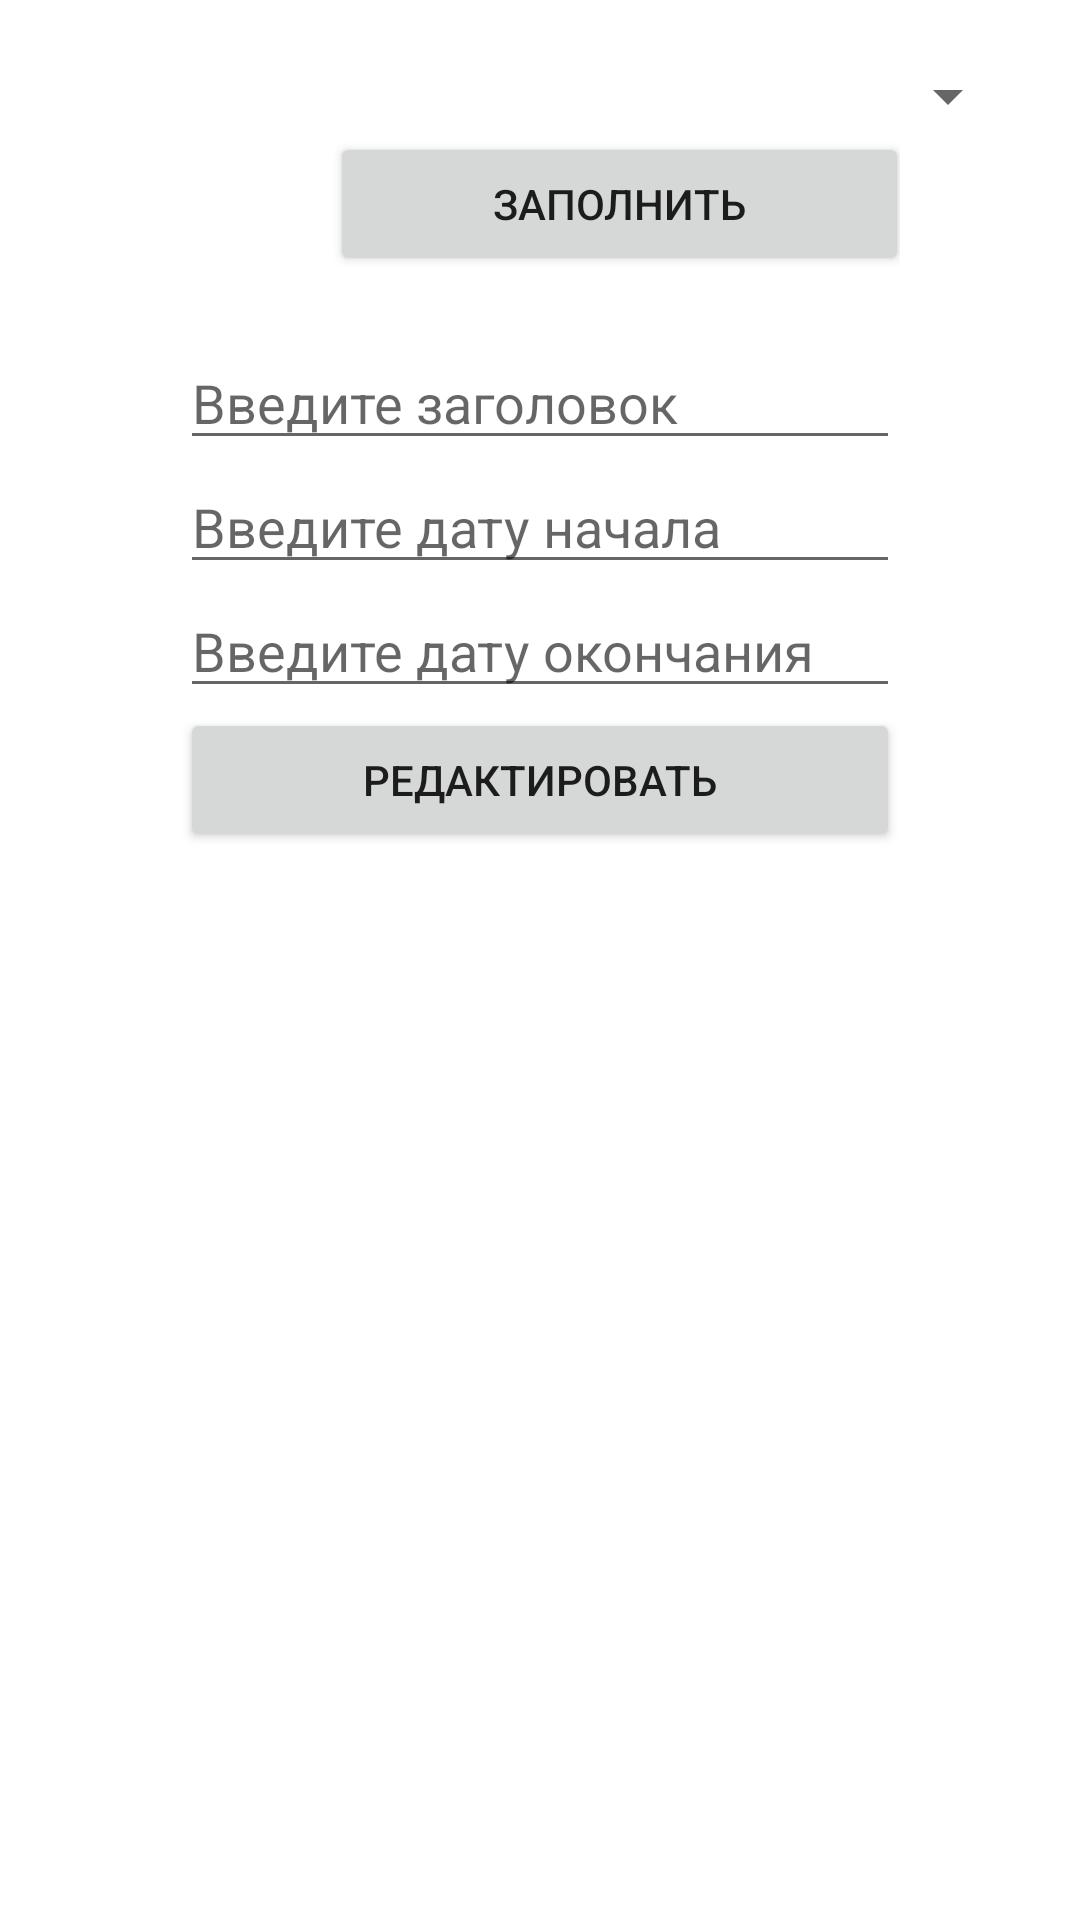

Reconstruct the res/layout file that produces this screen, plus the resources it refers to.
<!-- AndroidManifest.xml: application theme Theme.GolosovanieV2 -->
<!-- res/layout/fragment_edit_title.xml -->
<?xml version="1.0" encoding="utf-8"?>
<FrameLayout xmlns:android="http://schemas.android.com/apk/res/android"
    xmlns:tools="http://schemas.android.com/tools"
    android:layout_width="match_parent"
    android:layout_height="match_parent"
    xmlns:app="http://schemas.android.com/apk/res-auto"
    tools:context=".EditTitleFragment">

    <LinearLayout
        android:layout_width="match_parent"
        android:layout_height="match_parent"
        android:orientation="vertical"
        android:paddingLeft="20dp"
        android:paddingTop="20dp"
        android:paddingRight="20dp">

        <Spinner
            android:id="@+id/spin"
            android:layout_width="match_parent"
            android:layout_height="wrap_content" />

        <LinearLayout
            app:layout_constraintBottom_toBottomOf="parent"
            app:layout_constraintEnd_toEndOf="parent"
            app:layout_constraintStart_toStartOf="parent"
            app:layout_constraintTop_toTopOf="parent"
            android:layout_width="match_parent"
            android:layout_height="wrap_content"
            android:orientation="vertical"
            android:paddingLeft="40dp"
            android:paddingRight="40dp">

            <Button
                android:id="@+id/button_write"
                android:layout_width="193dp"
                android:layout_height="wrap_content"
                android:layout_marginLeft="50dp"
                android:text="Заполнить" />

            <EditText
                android:id="@+id/editTextTextTitle"
                android:layout_width="match_parent"
                android:layout_height="wrap_content"
                android:ems="100"
                android:hint="Введите заголовок"
                android:inputType="textPersonName"
                android:paddingTop="30dp" />

            <EditText
                android:id="@+id/editTextTextDateStart"
                android:layout_width="match_parent"
                android:layout_height="wrap_content"
                android:ems="100"
                android:hint="Введите дату начала"
                android:inputType="textPersonName" />

            <EditText
                android:id="@+id/editDateFinish"
                android:layout_width="match_parent"
                android:layout_height="wrap_content"
                android:ems="10"
                android:hint="Введите дату окончания"
                android:inputType="phone" />

            <Button
                android:id="@+id/button_edit"
                android:layout_width="match_parent"
                android:layout_height="wrap_content"
                android:text="Редактировать" />

        </LinearLayout>
    </LinearLayout>

</FrameLayout>
<!-- resources referenced by this layout -->
<resources>
  <style name="Theme.GolosovanieV2" parent="Theme.MaterialComponents.DayNight.DarkActionBar">
          
          <item name="colorPrimary">@color/purple_500</item>
          <item name="colorPrimaryVariant">@color/purple_700</item>
          <item name="colorOnPrimary">@color/white</item>
          
          <item name="colorSecondary">@color/teal_200</item>
          <item name="colorSecondaryVariant">@color/teal_700</item>
          <item name="colorOnSecondary">@color/black</item>
          
          <item name="android:statusBarColor">?attr/colorPrimaryVariant</item>
          
      </style>
  <!-- not gathered from this repository: default colours our renderer supplied (Android Studio template values) -->
  <color name="purple_500">#FF6200EE</color>
  <color name="purple_700">#FF3700B3</color>
  <color name="teal_200">#FF03DAC5</color>
  <color name="teal_700">#FF018786</color>
  <color name="black">#FF000000</color>
  <color name="white">#FFFFFFFF</color>
</resources>
